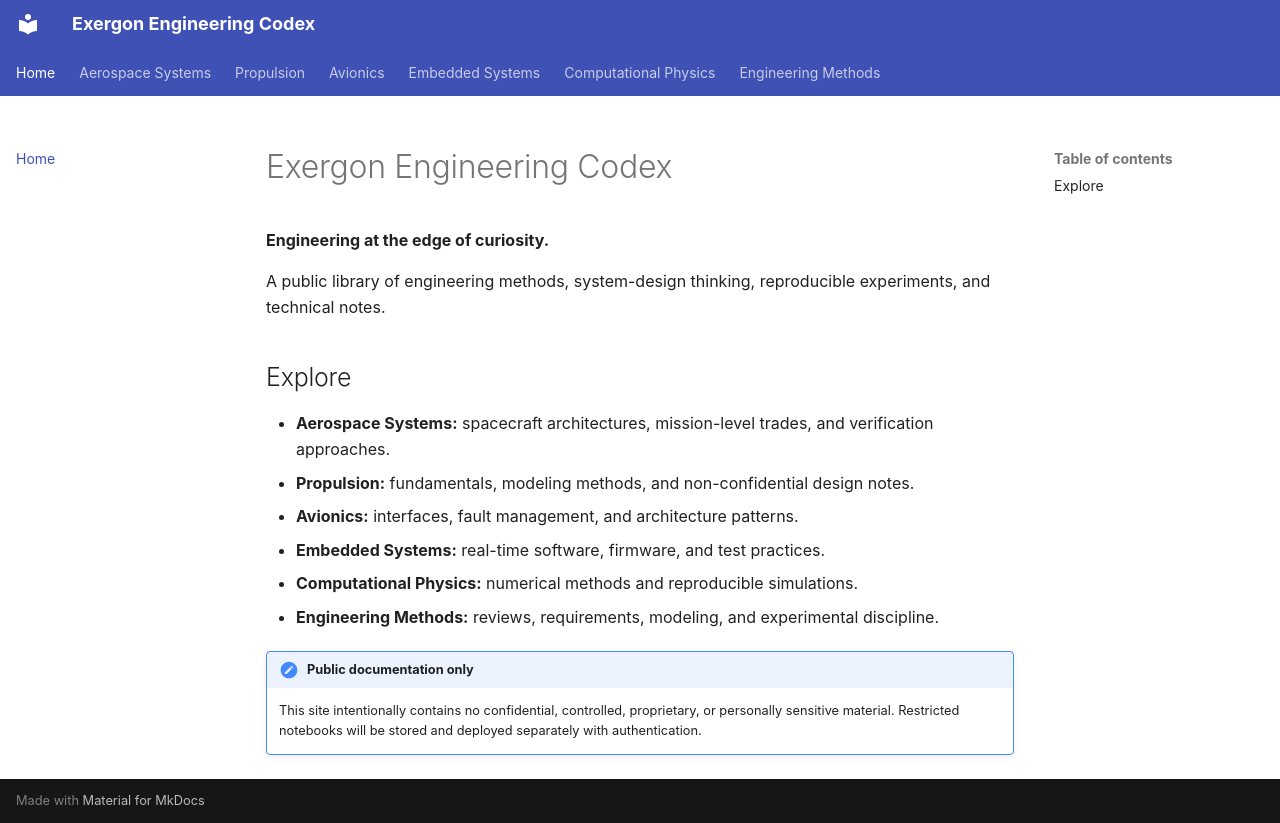

repository: hypergolic-zero/engineering-wiki · page: index.html · generator: mkdocs

# Exergon Engineering Codex

**Engineering at the edge of curiosity.**

A public library of engineering methods, system-design thinking, reproducible experiments, and technical notes.

## Explore

- **Aerospace Systems:** spacecraft architectures, mission-level trades, and verification approaches.
- **Propulsion:** fundamentals, modeling methods, and non-confidential design notes.
- **Avionics:** interfaces, fault management, and architecture patterns.
- **Embedded Systems:** real-time software, firmware, and test practices.
- **Computational Physics:** numerical methods and reproducible simulations.
- **Engineering Methods:** reviews, requirements, modeling, and experimental discipline.

!!! note "Public documentation only"
    This site intentionally contains no confidential, controlled, proprietary, or personally sensitive material. Restricted notebooks will be stored and deployed separately with authentication.
